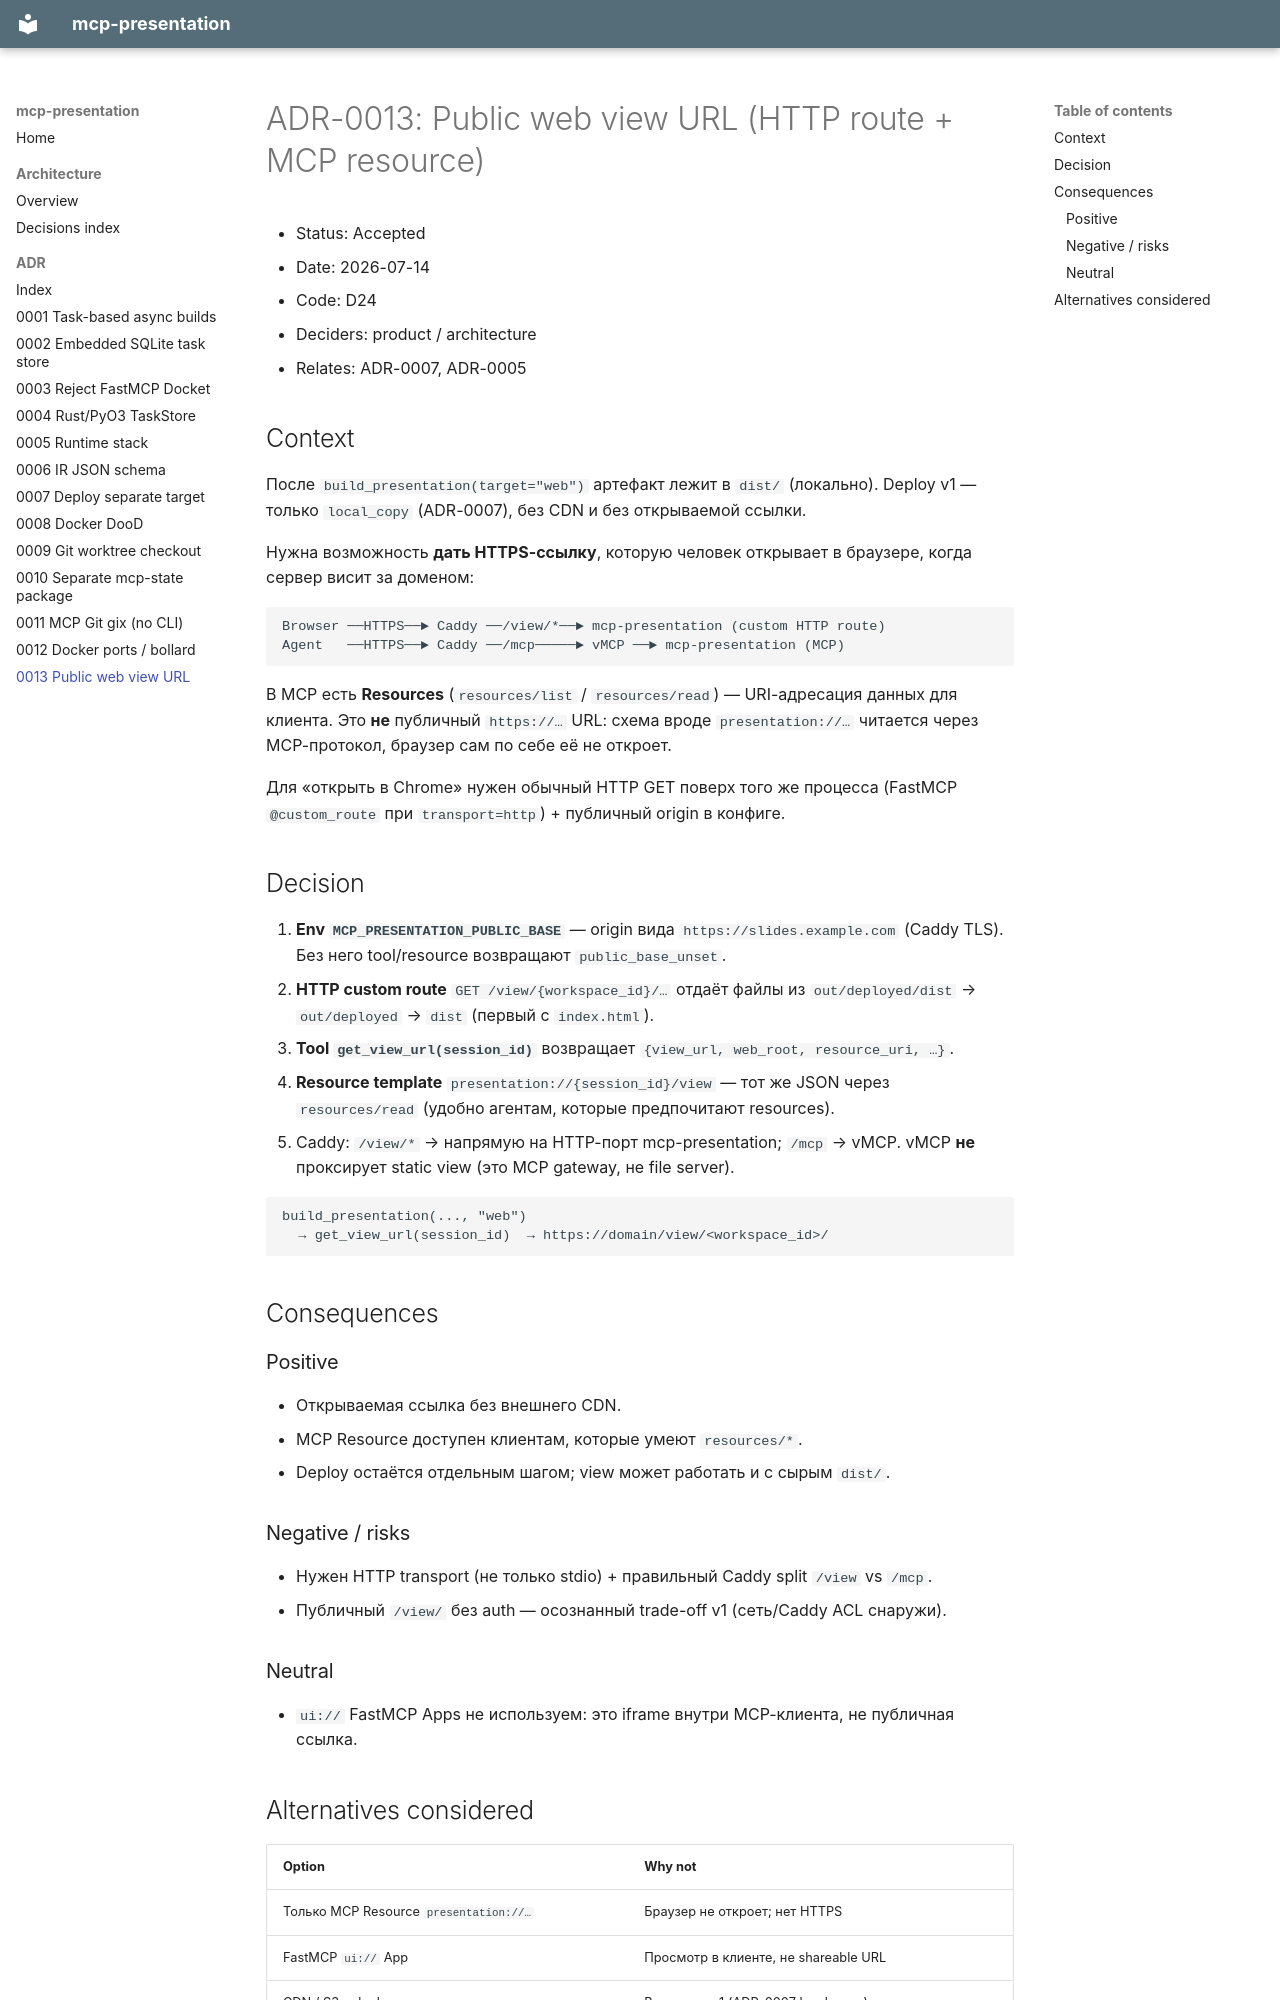

repository: hewimetall/mcp-presentation · page: adr/0013-public-web-view-url/index.html · generator: mkdocs

# ADR-0013: Public web view URL (HTTP route + MCP resource)

- Status: Accepted
- Date: 2026-07-14
- Code: D24
- Deciders: product / architecture
- Relates: ADR-0007, ADR-0005

## Context

После `build_presentation(target="web")` артефакт лежит в `dist/` (локально).
Deploy v1 — только `local_copy` (ADR-0007), без CDN и без открываемой ссылки.

Нужна возможность **дать HTTPS-ссылку**, которую человек открывает в браузере,
когда сервер висит за доменом:

```text
Browser ──HTTPS──► Caddy ──/view/*──► mcp-presentation (custom HTTP route)
Agent   ──HTTPS──► Caddy ──/mcp─────► vMCP ──► mcp-presentation (MCP)
```

В MCP есть **Resources** (`resources/list` / `resources/read`) — URI-адресация
данных для клиента. Это **не** публичный `https://…` URL: схема вроде
`presentation://…` читается через MCP-протокол, браузер сам по себе её не откроет.

Для «открыть в Chrome» нужен обычный HTTP GET поверх того же процесса
(FastMCP `@custom_route` при `transport=http`) + публичный origin в конфиге.

## Decision

1. **Env `MCP_PRESENTATION_PUBLIC_BASE`** — origin вида `https://slides.example.com`
   (Caddy TLS). Без него tool/resource возвращают `public_base_unset`.
2. **HTTP custom route** `GET /view/{workspace_id}/…` отдаёт файлы из
   `out/deployed/dist` → `out/deployed` → `dist` (первый с `index.html`).
3. **Tool `get_view_url(session_id)`** возвращает `{view_url, web_root, resource_uri, …}`.
4. **Resource template** `presentation://{session_id}/view` — тот же JSON через
   `resources/read` (удобно агентам, которые предпочитают resources).
5. Caddy: `/view/*` → напрямую на HTTP-порт mcp-presentation; `/mcp` → vMCP.
   vMCP **не** проксирует static view (это MCP gateway, не file server).

```text
build_presentation(..., "web")
  → get_view_url(session_id)  → https://domain/view/<workspace_id>/
```

## Consequences

### Positive

- Открываемая ссылка без внешнего CDN.
- MCP Resource доступен клиентам, которые умеют `resources/*`.
- Deploy остаётся отдельным шагом; view может работать и с сырым `dist/`.

### Negative / risks

- Нужен HTTP transport (не только stdio) + правильный Caddy split `/view` vs `/mcp`.
- Публичный `/view/` без auth — осознанный trade-off v1 (сеть/Caddy ACL снаружи).

### Neutral

- `ui://` FastMCP Apps не используем: это iframe внутри MCP-клиента, не публичная ссылка.
